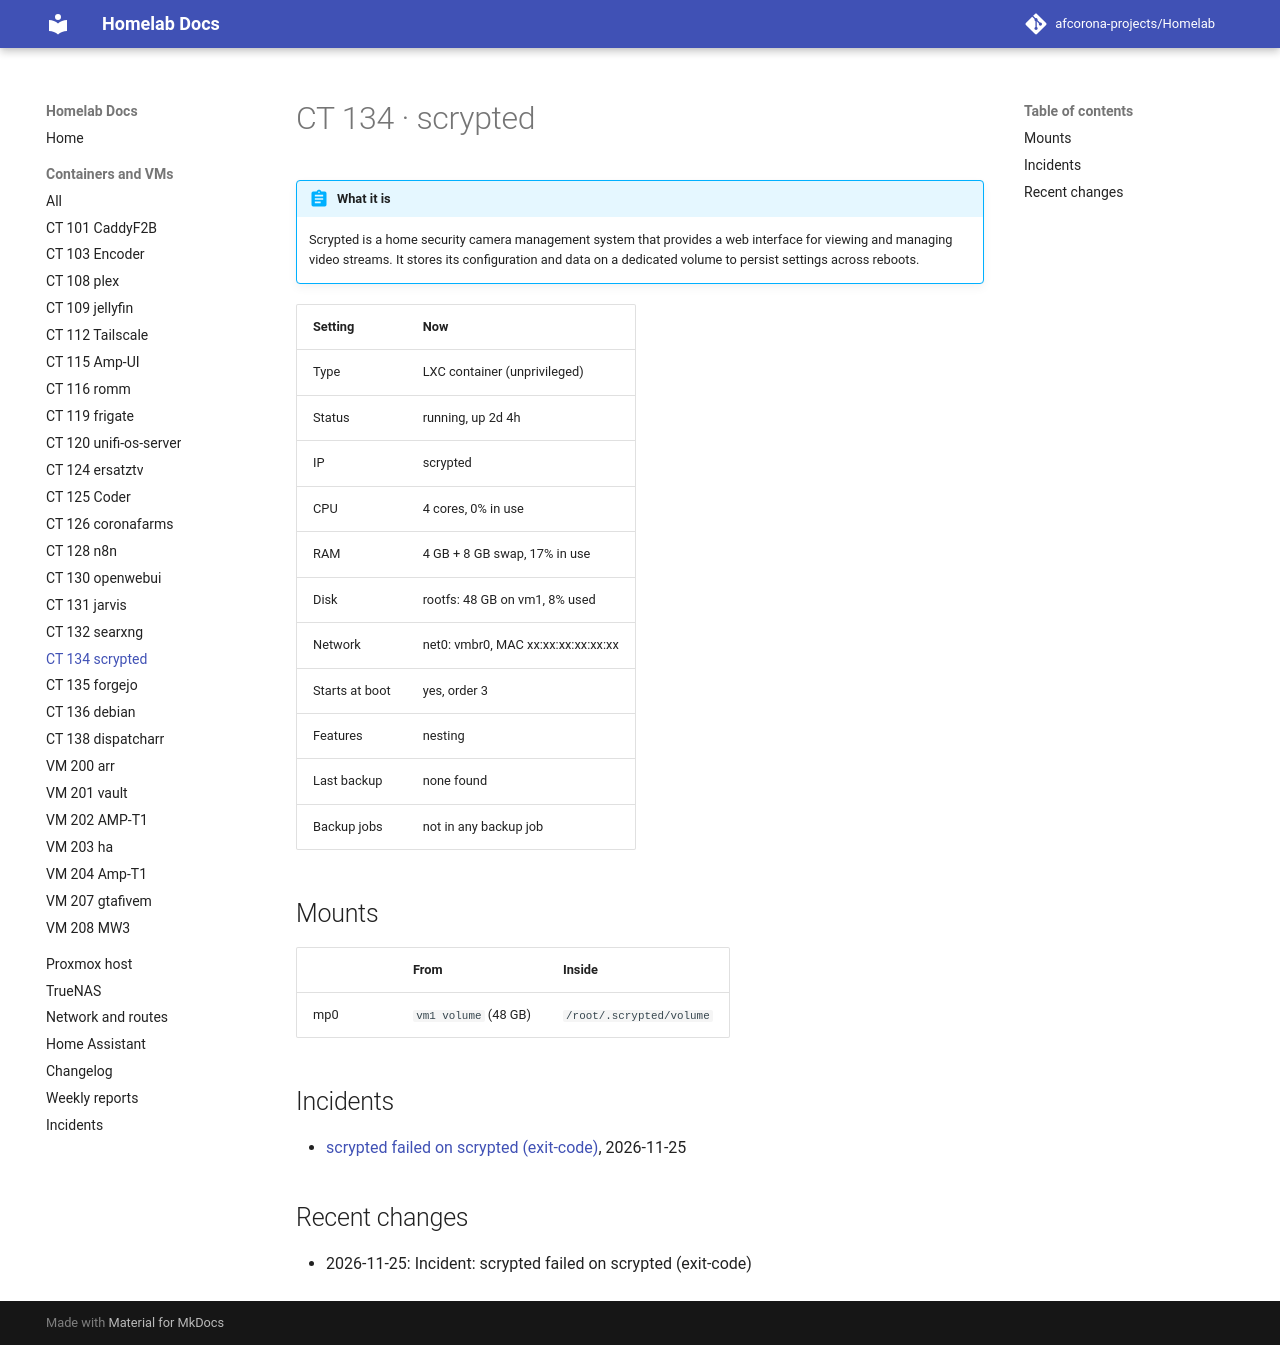

repository: afcorona-projects/Homelab · page: guests/ct-134/index.html · generator: mkdocs

# CT 134 · scrypted

!!! abstract "What it is"

    --8<-- "about/ct-134.md"

| Setting | Now |
|---|---|
| Type | LXC container (unprivileged) |
| Status | running, up 2d 4h |
| IP | scrypted |
| CPU | 4 cores, 0% in use |
| RAM | 4 GB + 8 GB swap, 17% in use |
| Disk | rootfs: 48 GB on vm1, 8% used |
| Network | net0: vmbr0, MAC xx:xx:xx:xx:xx:xx |
| Starts at boot | yes, order 3 |
| Features | nesting |
| Last backup | none found |
| Backup jobs | not in any backup job |

## Mounts

| | From | Inside |
|---|---|---|
| mp0 | `vm1 volume` (48 GB) | `/root/.scrypted/volume` |

## Incidents

- [scrypted failed on scrypted (exit-code)](../incidents/2026-11-25-0431-scrypted-failed.md), 2026-11-25

## Recent changes

- 2026-11-25: Incident: scrypted failed on scrypted (exit-code)
